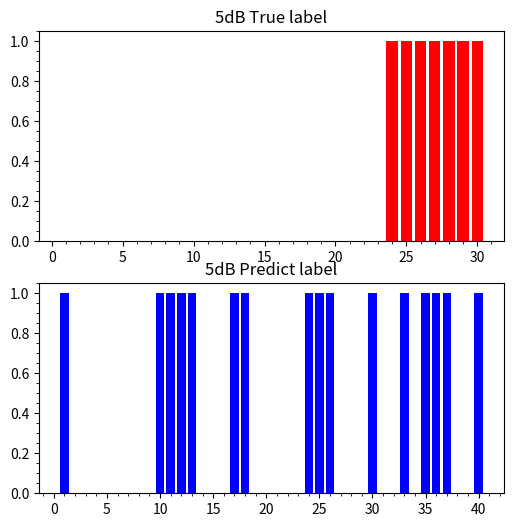

Write Python code to recreate this figure.
import matplotlib.pyplot as plt
import numpy as np

label = np.array([
    -1.00000000,
    -1.00000000,
    -1.00000000,
    -1.00000000,
    -1.00000000,
    -1.00000000,
    -1.00000000,
    -1.00000000,
    -1.00000000,
    -1.00000000,
    -1.00000000,
    -1.00000000,
    -1.00000000,
    -1.00000000,
    -1.00000000,
    -1.00000000,
    -1.00000000,
    -1.00000000,
    -1.00000000,
    -1.00000000,
    -1.00000000,
    -1.00000000,
    -1.00000000,
    1.00000000,
    1.00000000,
    1.00000000,
    1.00000000,
    1.00000000,
    1.00000000,
    1.00000000,
    1.00000000,
    1.00000000,
    1.00000000,
    1.00000000,
    1.00000000,
    1.00000000,
    1.00000000,
    1.00000000,
    1.00000000,
    1.00000000
])
predict_label = np.array([
    1.00000000,
    -1.00000000,
    -1.00000000,
    -1.00000000,
    -1.00000000,
    -1.00000000,
    -1.00000000,
    -1.00000000,
    -1.00000000,
    1.00000000,
    1.00000000,
    1.00000000,
    1.00000000,
    -1.00000000,
    -1.00000000,
    -1.00000000,
    1.00000000,
    1.00000000,
    -1.00000000,
    -1.00000000,
    -1.00000000,
    -1.00000000,
    -1.00000000,
    1.00000000,
    1.00000000,
    1.00000000,
    -1.00000000,
    -1.00000000,
    -1.00000000,
    1.00000000,
    -1.00000000,
    -1.00000000,
    1.00000000,
    -1.00000000,
    1.00000000,
    1.00000000,
    1.00000000,
    -1.00000000,
    -1.00000000,
    1.00000000
])

for i in range(0, len(label)):
    label[i] = (label[i]+1)/2
    predict_label[i] = (predict_label[i]+1)/2

pl = plt.figure(figsize=(6,6))
pl.add_subplot(2,1,1)
x = [i for i in range(1, len(label)+1-10)]
plt.bar(x, label[ : len(x)] , color="r", label="label")
plt.minorticks_on()
plt.title("5dB True label")

pl.add_subplot(2,1,2)
x = [i for i in range(1, len(label)+1)]
plt.bar(x, predict_label, color="b", label="predict label")
plt.minorticks_on()
plt.title("5dB Predict label")
plt.show()
